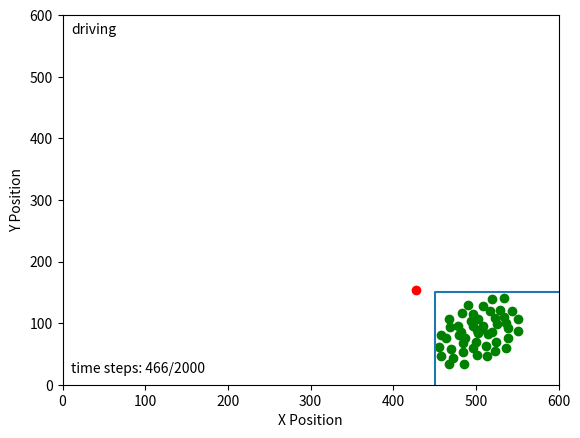

Python code for this plot:
import matplotlib.pyplot as plt
import numpy as np

fig, ax = plt.subplots()
step = 466
sheep = np.array(
 [[551, 493], [458, 519], [526, 501], [509, 473], [520, 461], [517, 481], [508, 509], [491, 470], [515, 518],
  [494, 496], [551, 512], [501, 552], [523, 491], [539, 508], [470, 542], [484, 532], [467, 566], [534, 459],
  [478, 504], [536, 500], [483, 484], [487, 524], [509, 504], [523, 545], [497, 505], [464, 524], [479, 519],
  [458, 553], [539, 524], [482, 515], [469, 507], [486, 567], [502, 493], [497, 541], [485, 547], [529, 478],
  [544, 480], [536, 541], [501, 511], [520, 514], [534, 490], [524, 531], [472, 557], [496, 486], [467, 494],
  [500, 531], [503, 516], [512, 537], [456, 538], [514, 554]])
shepherd = np.array([427.48232424, 445.85210883])
ticks = np.arange(0, 700, 100)
plt.scatter(sheep[:, 0], 600-sheep[:, 1], c='g')
plt.scatter(shepherd[0], 600-shepherd[1], c='r')
line = np.array([[450, 0], [450, 150], [600, 150]])
plt.plot(line[:, 0], line[:, 1])
# plt.text(480, 80, 'target area')
plt.text(10, 570, 'driving')
plt.text(10, 20, 'time steps: {}/2000'.format(step))
plt.xticks(ticks)
plt.yticks(ticks)
plt.xlim(0, 600)
plt.ylim(0, 600)

plt.xlabel("X Position")
plt.ylabel("Y Position")
plt.show()

fig.savefig("E:\\我的坚果云\\latex\\doubleDistSum\\pics\\step{}.pdf".format(step), dpi=600, format='pdf')
